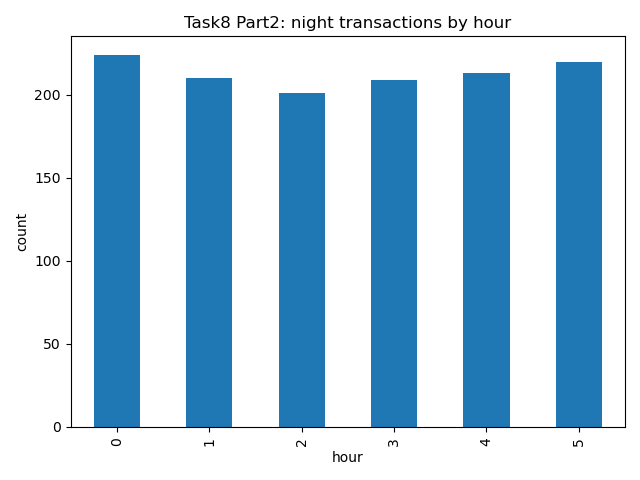

Values plotted in this chart, from the file beside it:
tr_hour, 0
0, 224
1, 210
2, 201
3, 209
4, 213
5, 220
